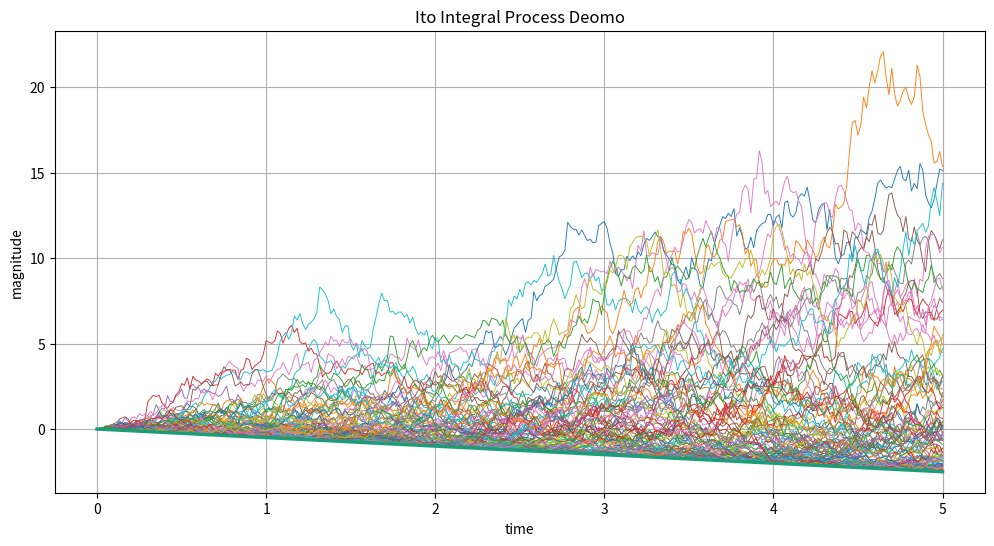

Here is the Python script that generated this plot: (Note: this script raises an exception after producing the figure.)
# -*- coding: utf-8 -*-
"""
Created on Wed Sep  6 09:18:34 2017
#  Written by 2018 Yingfeng Yu < yuyingfeng (at) cueb.edu.cn >
#  Capital University of Economics and Business(CUEB),Beijing, China
#  School of Finance, Dept. of International Finance
#  Quantitative Finance and MacroEconomics Group(QFnME) teaching materials

# This program is free software; you can redistribute it and/or modify
# it under the terms of the GNU General Public License as published by
# the Free Software Foundation; either version 2 of the License, or
# (at your option) any later version.
#
# This program is distributed in the hope that it will be useful,
# but WITHOUT ANY WARRANTY; without even the implied warranty of
# MERCHANTABILITY or FITNESS FOR A PARTICULAR PURPOSE.  See the
# GNU General Public License for more details.
#
# You should have received a copy of the GNU General Public License along
# with this program; if not, write to the Free Software Foundation, Inc.,
# 51 Franklin Street, Fifth Floor, Boston, MA 02110-1301 USA.
#==========================================================================
@author: yuyingfeng
"""

import numpy as np
import matplotlib.pyplot as plt
#%matplotlib inline

T=5.0
Ntm=300
Nsm=100
dt=T/Ntm
W=np.zeros((Ntm+1,Nsm))
Integral=np.zeros((Ntm+1,Nsm))
Exact=np.zeros((Ntm+1,Nsm))
t=np.linspace(0,T,num=Ntm+1)

L2err=np.zeros((Nsm,1))
plt.figure(figsize=(12,6), dpi = 960)
for j in range(0,Nsm):
    for i in range(0,Ntm):
        dW=(np.sqrt(dt))*(np.random.randn(1,1))
        W[i+1,j]=W[i,j]+dW
        Integral[i+1,j]=Integral[i,j]+W[i,j]*dW
        Exact[i+1,j]=0.5*(W[i+1,j]**2)-0.5*i*dt
    plt.plot(t,Exact[:,j],linewidth=.65)
    #err = Integral-Exact
    #L2err[j]=np.mean(err**2)
    #plt.plot(t,Integral,linewidth=.65)

plt.plot(t,-0.5*t,linewidth=2.5,color='#1B9E77')
plt.grid(True)
plt.title('Ito Integral Process Deomo')
plt.grid(True)
plt.xlabel("time") 
plt.ylabel("magnitude")
plt.savefig('./yyfQFdataout/fig1_extact.png', dpi = 960)


T=5.0
Ntms=200
Nin=50

L2err=np.zeros((Ntms,1))
tt=0
Nsm=200
for Ntm in range(Nin, Nin+Ntms):
    dt=T/Ntm
    W=np.zeros((Ntm+1,1))
    Integral=np.zeros((Ntm+1,1))
    Exact=np.zeros((Ntm+1,1))
    t=np.linspace(0,T,num=Ntm+1)
    
    #plt.figure(figsize=(12,6), dpi = 960)
    for j in range(0,Nsm):
        for i in range(0,Ntm):
            dW=(np.sqrt(dt))*(np.random.randn(1,1))
            W[i+1]=W[i]+dW
            Integral[i+1]=Integral[i]+W[i]*dW
            Exact[i+1]=0.5*(W[i+1]**2)-0.5*i*dt
    #plt.plot(t,Exact,linewidth=.65)
    err = Integral-Exact
    #L2err[j]=np.mean(err**2)
    #plt.plot(t,Integral,linewidth=.65)
    L2err[tt]=(Integral[-1]-Exact[-1])**2
    tt=tt+1
    #print(Ntm)


plt.plot(L2err)
#plt.plot(t,-0.5*t,linewidth=2.5,color='#1B9E77')
#plt.grid(True)
#plt.title('Ito Integral Process Deomo')
#plt.grid(True)
#plt.xlabel("time") 
#plt.ylabel("magnitude")
#plt.savefig('fig1_extact.png', dpi = 960)



